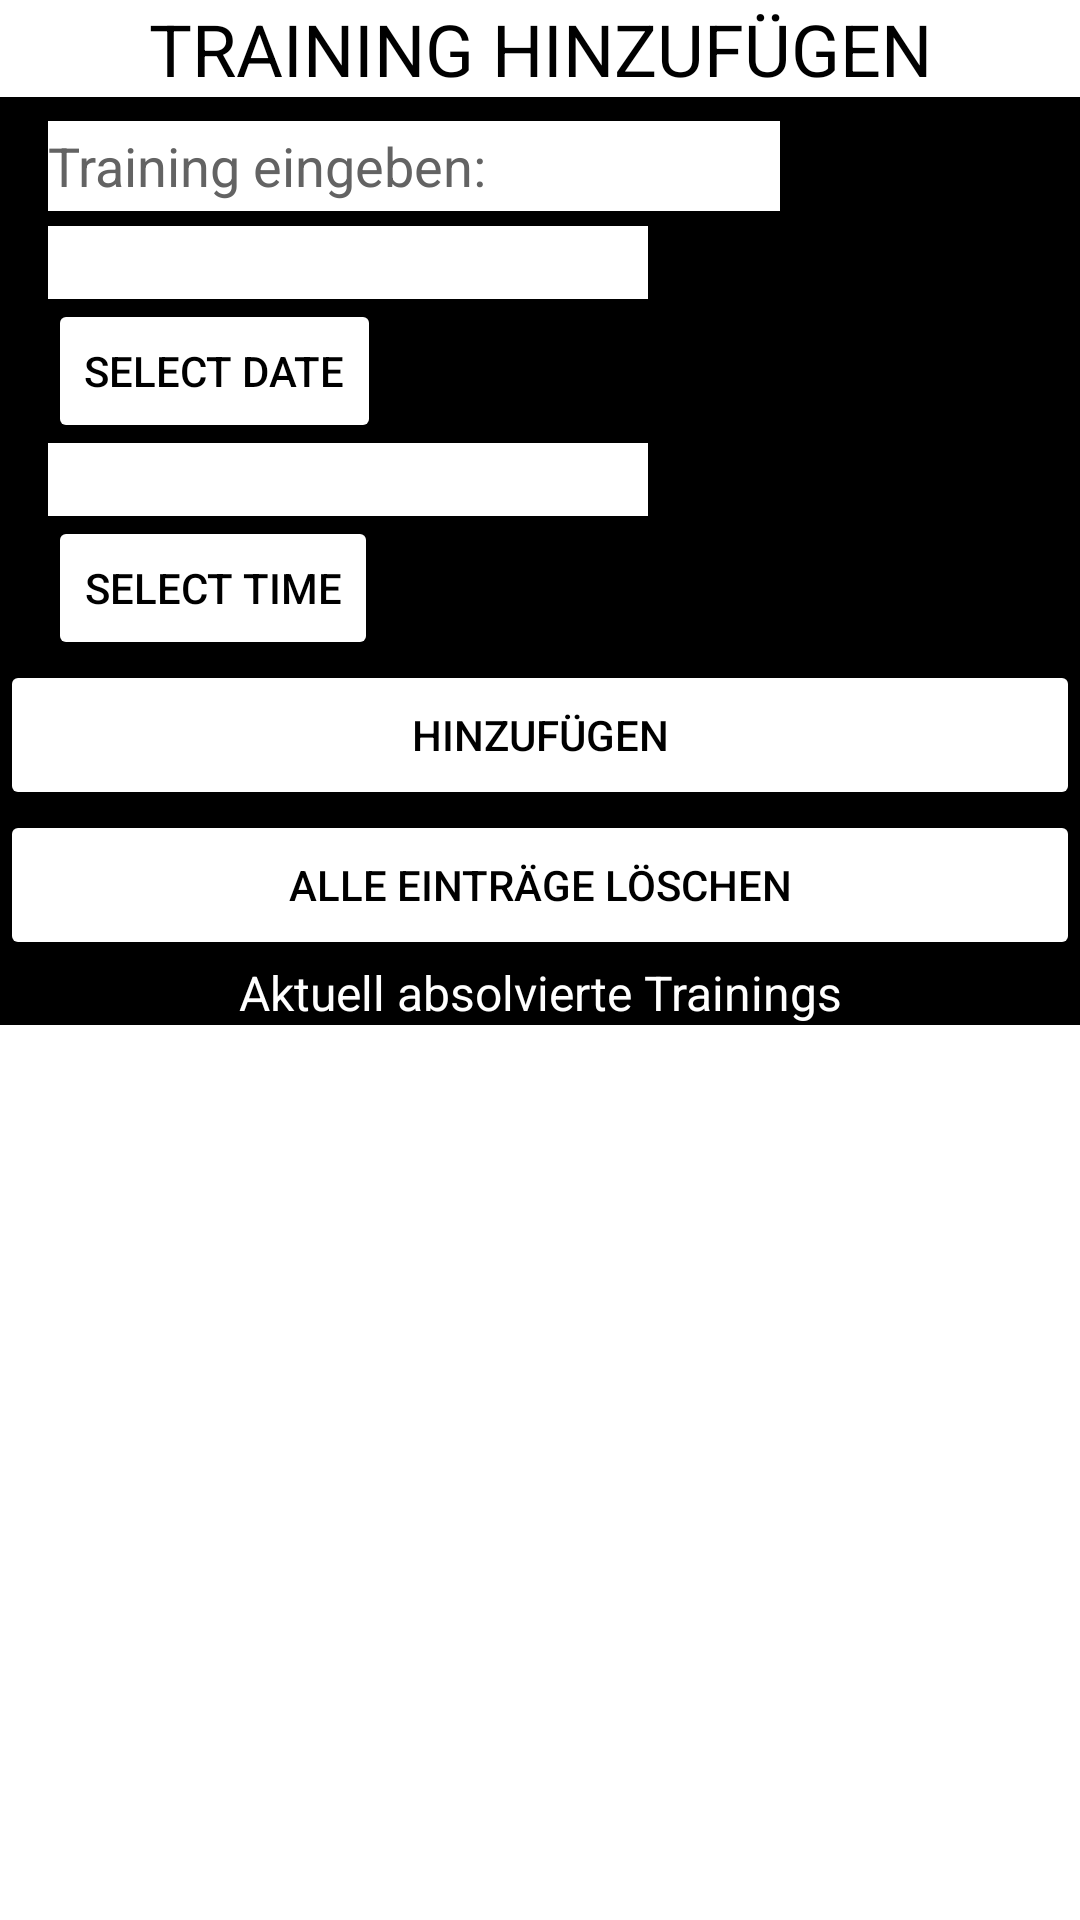

Write the Android layout XML for this screen, with the resource values it uses.
<!-- AndroidManifest.xml: application theme Theme.3CFitnessErnaehrungApp -->
<!-- res/layout/traininghinzufuegen.xml -->
<?xml version="1.0" encoding="utf-8"?>
<LinearLayout
    xmlns:android="http://schemas.android.com/apk/res/android" android:layout_width="match_parent"
    android:layout_height="match_parent"

    android:background="#000000"
    android:orientation="vertical"
   >

   <TextView
        android:id="@+id/textviewtitle6"
        android:layout_width="match_parent"
        android:layout_height="wrap_content"
        android:textColor="@color/black"
        android:textAlignment="center"
        android:textSize="24dp"
        android:text="TRAINING HINZUFÜGEN"
        android:background="@color/white"
        android:gravity="center_horizontal" />




    <EditText
        android:id="@+id/edittexteingabetraining"
        android:layout_marginTop="8dp"
        android:layout_width="match_parent"
        android:layout_height="30dp"
android:hint="Training eingeben:"
        android:layout_marginLeft="16dp"
        android:layout_marginRight="100dp"
        android:background="#FFFFFF"
        android:text=""
        android:textColorHint="#636363"

 />

    <EditText
        android:layout_width="200dp"
        android:layout_height="wrap_content"
        android:id="@+id/in_date"
        android:layout_marginLeft="16dp"
        android:layout_marginTop="5dp"
        android:background="@color/white"
      />

    <Button
        android:layout_width="wrap_content"
        android:layout_height="wrap_content"
        android:text="SELECT DATE"
        android:id="@+id/btn_date"
        android:layout_marginLeft="16dp"
        android:textColor="@color/black"
        android:backgroundTint="@color/white"
       />

    <EditText
        android:layout_width="200dp"
        android:layout_height="wrap_content"
        android:id="@+id/in_time"
        android:layout_marginLeft="16dp"
        android:background="@color/white"
     />

    <Button
        android:layout_width="wrap_content"
        android:layout_height="wrap_content"
        android:text="SELECT TIME"
        android:layout_marginLeft="16dp"
        android:id="@+id/btn_time"
        android:textColor="@color/black"
        android:backgroundTint="@color/white"
         />





    <Button
        android:id="@+id/buttontraininghinzufu"
        android:layout_width="match_parent"
        android:layout_height="50dp"
        android:backgroundTint="@color/white"
        android:textColor="@color/black"

        android:text="Hinzufügen"

        />


 <Button
     android:id="@+id/buttontraininglöschen"
     android:layout_width="match_parent"
     android:layout_height="50dp"
     android:backgroundTint="@color/white"
     android:textColor="@color/black"

     android:text="Alle Einträge löschen"

     />






 <TextView
        android:id="@+id/textView3"
        android:layout_width="match_parent"
        android:layout_height="wrap_content"
        android:textColor="@color/white"
        android:textAlignment="center"
        android:textSize="16dp"
        android:text="Aktuell absolvierte Trainings"
        android:gravity="center_horizontal" />
 <ListView
     android:layout_width="match_parent"
     android:layout_height="match_parent"
     android:id="@+id/listviewfürtraining"
 android:background="@color/white"

     >
 </ListView>


</LinearLayout>
<!-- resources referenced by this layout -->
<resources>
  <style name="Theme.3CFitnessErnaehrungApp" parent="Theme.MaterialComponents.DayNight.DarkActionBar">
          
          <item name="colorPrimary">@color/purple_700</item>
          <item name="colorPrimaryVariant">@color/purple_700</item>
          <item name="colorOnPrimary">@color/white</item>
          
          <item name="colorSecondary">@color/teal_200</item>
          <item name="colorSecondaryVariant">@color/teal_700</item>
          <item name="colorOnSecondary">@color/black</item>
          
          <item name="android:statusBarColor" tools:targetApi="l">?attr/colorPrimaryVariant</item>
          
      </style>
  <!-- not gathered from this repository: default colours our renderer supplied (Android Studio template values) -->
  <color name="purple_700">#FF3700B3</color>
  <color name="teal_200">#FF03DAC5</color>
  <color name="teal_700">#FF018786</color>
  <color name="black">#FF000000</color>
  <color name="white">#FFFFFFFF</color>
</resources>
